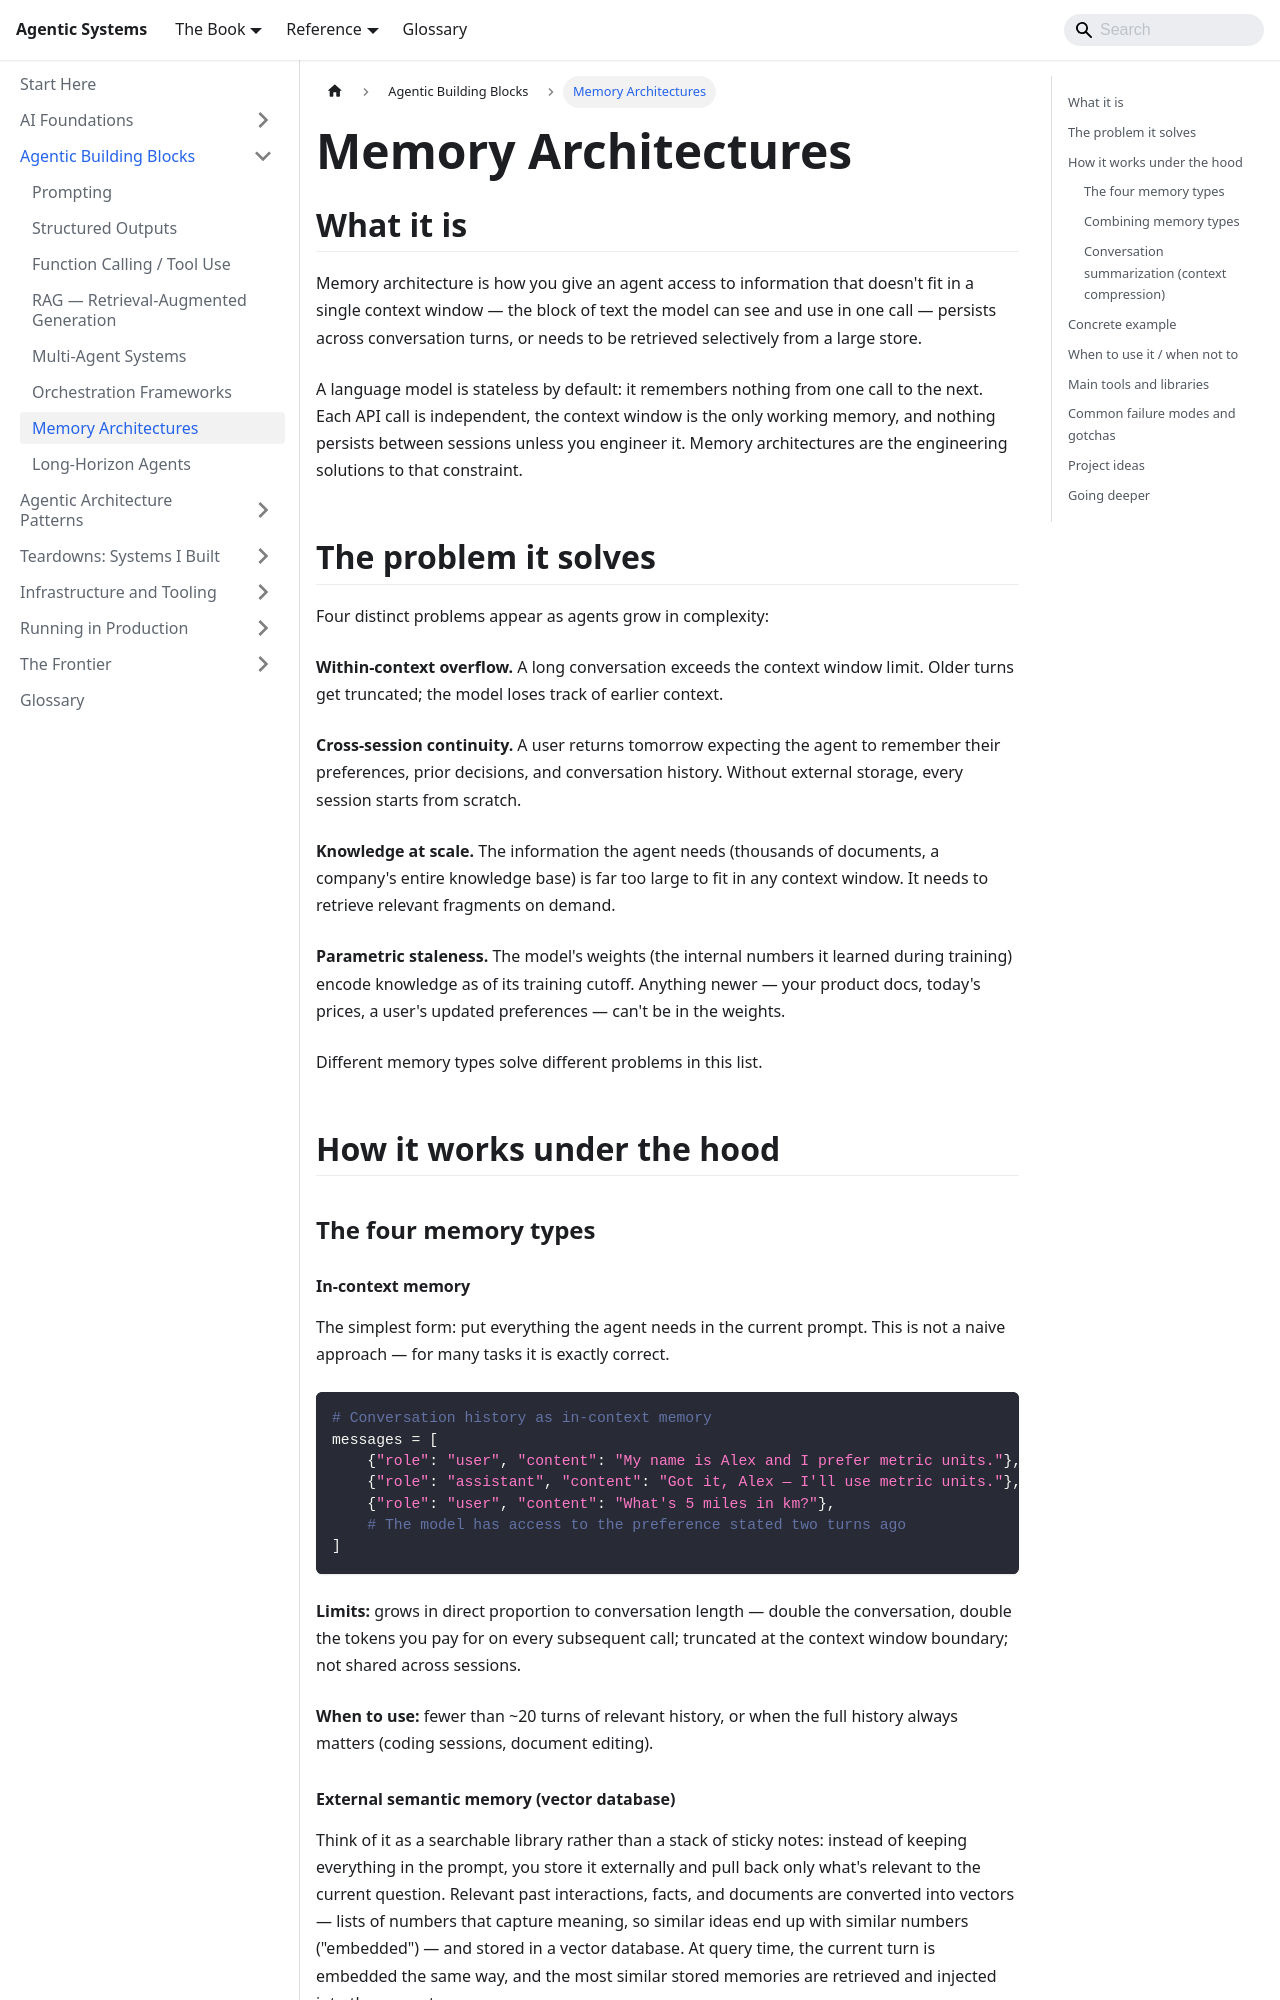

repository: chintan-dshel/aible · page: docs/core-building-blocks/memory-architectures/index.html · generator: docusaurus

---
sidebar_position: 7
title: Memory Architectures
description: Giving agents persistent, queryable state — in-context, external semantic, episodic, and parametric memory.
---

# Memory Architectures

## What it is

Memory architecture is how you give an agent access to information that doesn't fit in a single context window — the block of text the model can see and use in one call — persists across conversation turns, or needs to be retrieved selectively from a large store.

A language model is stateless by default: it remembers nothing from one call to the next. Each API call is independent, the context window is the only working memory, and nothing persists between sessions unless you engineer it. Memory architectures are the engineering solutions to that constraint.

## The problem it solves

Four distinct problems appear as agents grow in complexity:

**Within-context overflow.** A long conversation exceeds the context window limit. Older turns get truncated; the model loses track of earlier context.

**Cross-session continuity.** A user returns tomorrow expecting the agent to remember their preferences, prior decisions, and conversation history. Without external storage, every session starts from scratch.

**Knowledge at scale.** The information the agent needs (thousands of documents, a company's entire knowledge base) is far too large to fit in any context window. It needs to retrieve relevant fragments on demand.

**Parametric staleness.** The model's weights (the internal numbers it learned during training) encode knowledge as of its training cutoff. Anything newer — your product docs, today's prices, a user's updated preferences — can't be in the weights.

Different memory types solve different problems in this list.

## How it works under the hood

### The four memory types

```mermaid
flowchart TB
    classDef ctx  fill:#0369a1,stroke:#0c4a6e,color:#fff
    classDef ext  fill:#7c3aed,stroke:#6d28d9,color:#fff
    classDef epi  fill:#0f766e,stroke:#134e4a,color:#fff
    classDef par  fill:#1d4ed8,stroke:#1e3a8a,color:#fff

    IC["In-context memory\n(prompt + conversation history)"]:::ctx
    VS["External semantic memory\n(vector database — retrieve by similarity)"]:::ext
    EP["Episodic memory\n(event log — retrieve by recency or time)"]:::epi
    PM["Parametric memory\n(fine-tuned weights — always available)"]:::par

    IC -->|"overflow → summarize into"| EP
    EP -->|"embed and index into"| VS
    VS -->|"distill stable knowledge into"| PM
```

#### In-context memory

The simplest form: put everything the agent needs in the current prompt. This is not a naive approach — for many tasks it is exactly correct.

```python
# Conversation history as in-context memory
messages = [
    {"role": "user", "content": "My name is Alex and I prefer metric units."},
    {"role": "assistant", "content": "Got it, Alex — I'll use metric units."},
    {"role": "user", "content": "What's 5 miles in km?"},
    # The model has access to the preference stated two turns ago
]
```

**Limits:** grows in direct proportion to conversation length — double the conversation, double the tokens you pay for on every subsequent call; truncated at the context window boundary; not shared across sessions.

**When to use:** fewer than ~20 turns of relevant history, or when the full history always matters (coding sessions, document editing).
